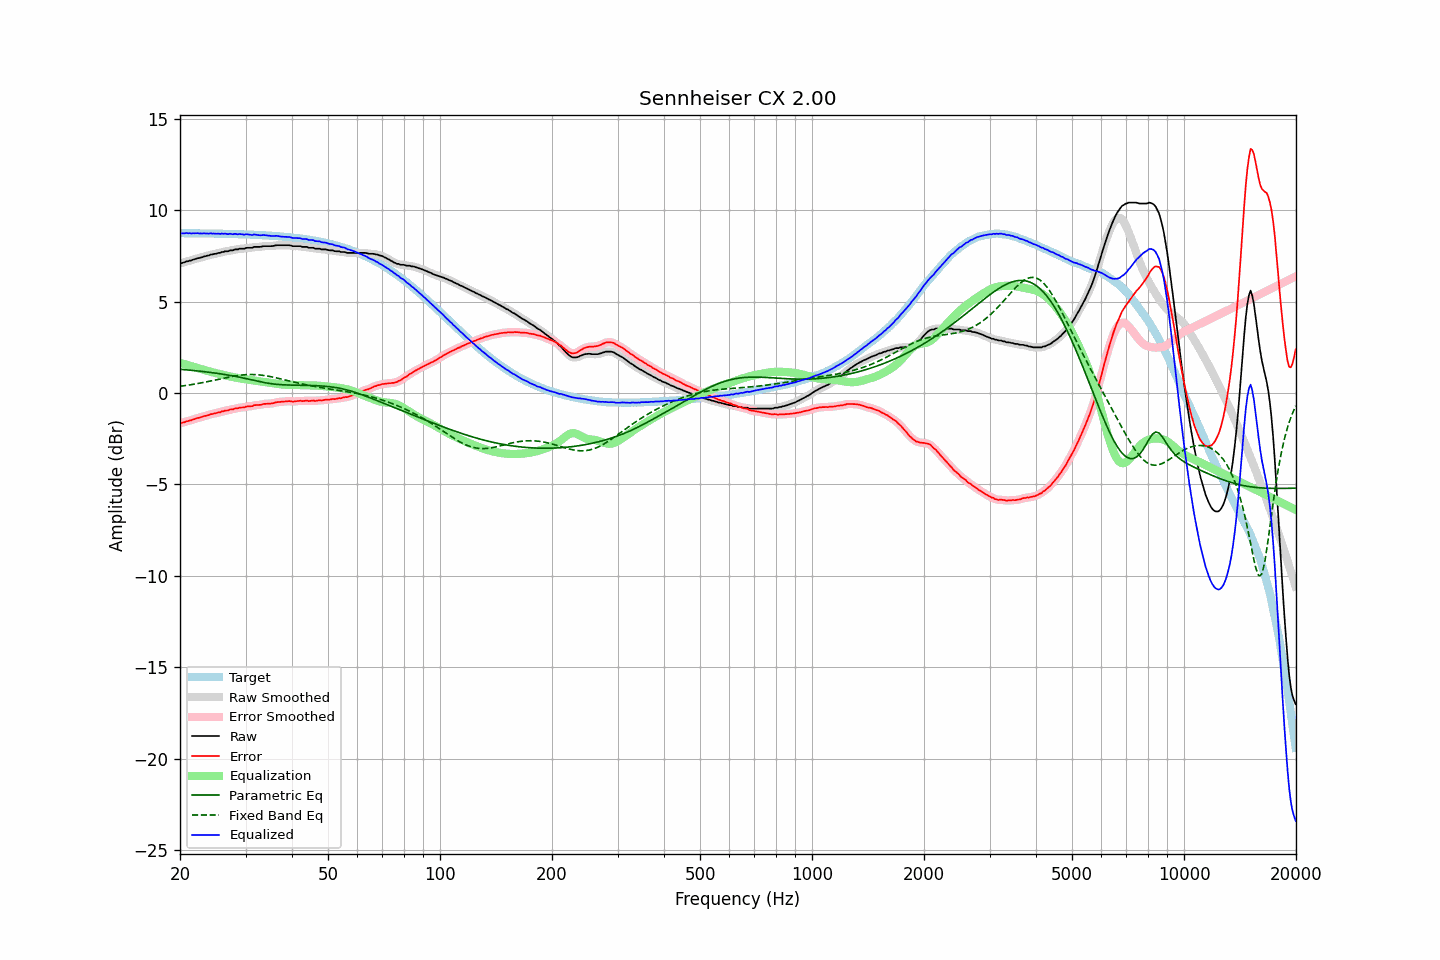

The data file committed next to this chart (first rows):
frequency, raw, error, smoothed, error_smoothed, equalization, parametric_eq, fixed_band_eq, equalized_raw, equalized_smoothed, target
20.00, 7.11, -1.64, 7.10, -1.65, 1.65, 1.30, 0.37, 8.76, 8.76, 8.75
20.20, 7.11, -1.64, 7.12, -1.63, 1.63, 1.29, 0.38, 8.74, 8.75, 8.75
20.40, 7.14, -1.61, 7.14, -1.61, 1.60, 1.29, 0.40, 8.74, 8.75, 8.75
20.61, 7.16, -1.59, 7.17, -1.58, 1.58, 1.28, 0.41, 8.74, 8.74, 8.75
20.81, 7.21, -1.54, 7.20, -1.55, 1.55, 1.27, 0.42, 8.76, 8.75, 8.75
21.02, 7.21, -1.54, 7.22, -1.53, 1.53, 1.26, 0.43, 8.74, 8.75, 8.75
21.23, 7.25, -1.50, 7.24, -1.50, 1.50, 1.26, 0.45, 8.75, 8.74, 8.75
21.44, 7.25, -1.49, 7.26, -1.48, 1.48, 1.25, 0.46, 8.73, 8.74, 8.75
21.66, 7.30, -1.44, 7.29, -1.45, 1.45, 1.24, 0.48, 8.75, 8.74, 8.74
21.87, 7.32, -1.42, 7.32, -1.42, 1.42, 1.23, 0.49, 8.74, 8.74, 8.74
22.09, 7.35, -1.39, 7.35, -1.39, 1.40, 1.22, 0.51, 8.75, 8.75, 8.74
22.31, 7.38, -1.36, 7.37, -1.37, 1.37, 1.21, 0.52, 8.75, 8.74, 8.74
22.54, 7.39, -1.35, 7.40, -1.34, 1.34, 1.20, 0.54, 8.73, 8.74, 8.74
22.76, 7.42, -1.32, 7.42, -1.32, 1.32, 1.19, 0.55, 8.74, 8.74, 8.74
22.99, 7.44, -1.30, 7.44, -1.29, 1.29, 1.18, 0.57, 8.73, 8.73, 8.74
23.22, 7.48, -1.26, 7.47, -1.26, 1.26, 1.17, 0.59, 8.75, 8.74, 8.74
23.45, 7.49, -1.24, 7.49, -1.24, 1.24, 1.16, 0.61, 8.73, 8.73, 8.74
23.69, 7.52, -1.21, 7.52, -1.21, 1.22, 1.15, 0.62, 8.74, 8.73, 8.73
23.92, 7.53, -1.20, 7.54, -1.19, 1.19, 1.14, 0.64, 8.72, 8.73, 8.73
24.16, 7.58, -1.15, 7.57, -1.16, 1.17, 1.13, 0.66, 8.75, 8.73, 8.73
24.40, 7.58, -1.15, 7.59, -1.14, 1.15, 1.12, 0.68, 8.73, 8.73, 8.73
24.65, 7.61, -1.12, 7.61, -1.12, 1.12, 1.11, 0.70, 8.73, 8.73, 8.73
24.89, 7.62, -1.11, 7.62, -1.10, 1.10, 1.09, 0.72, 8.72, 8.72, 8.73
25.14, 7.64, -1.08, 7.64, -1.08, 1.08, 1.08, 0.74, 8.72, 8.72, 8.72
25.39, 7.67, -1.05, 7.66, -1.06, 1.06, 1.07, 0.76, 8.73, 8.72, 8.72
25.65, 7.67, -1.05, 7.68, -1.04, 1.03, 1.06, 0.78, 8.70, 8.72, 8.72
25.91, 7.72, -1.00, 7.71, -1.01, 1.01, 1.04, 0.79, 8.73, 8.72, 8.72
26.16, 7.72, -1.00, 7.73, -0.99, 0.99, 1.03, 0.81, 8.71, 8.72, 8.72
26.43, 7.76, -0.96, 7.75, -0.97, 0.97, 1.01, 0.83, 8.73, 8.72, 8.72
26.69, 7.76, -0.95, 7.76, -0.95, 0.95, 1.00, 0.85, 8.71, 8.71, 8.71
26.96, 7.76, -0.95, 7.78, -0.93, 0.93, 0.98, 0.87, 8.69, 8.71, 8.71
27.23, 7.81, -0.90, 7.79, -0.92, 0.91, 0.97, 0.89, 8.72, 8.70, 8.71
27.50, 7.81, -0.90, 7.81, -0.90, 0.89, 0.95, 0.90, 8.70, 8.70, 8.71
27.77, 7.81, -0.89, 7.83, -0.87, 0.87, 0.94, 0.92, 8.69, 8.71, 8.70
28.05, 7.86, -0.84, 7.84, -0.86, 0.86, 0.92, 0.93, 8.72, 8.70, 8.70
28.33, 7.86, -0.84, 7.86, -0.84, 0.84, 0.90, 0.95, 8.70, 8.70, 8.70
28.62, 7.86, -0.84, 7.88, -0.82, 0.82, 0.89, 0.96, 8.68, 8.70, 8.70
28.90, 7.90, -0.79, 7.89, -0.81, 0.81, 0.87, 0.97, 8.71, 8.70, 8.69
29.19, 7.90, -0.79, 7.90, -0.80, 0.79, 0.85, 0.98, 8.69, 8.69, 8.69
29.48, 7.90, -0.79, 7.91, -0.78, 0.78, 0.83, 0.99, 8.68, 8.68, 8.69
29.78, 7.90, -0.78, 7.91, -0.77, 0.77, 0.81, 1.00, 8.67, 8.68, 8.68
30.08, 7.94, -0.74, 7.93, -0.75, 0.75, 0.79, 1.01, 8.69, 8.68, 8.68
30.38, 7.95, -0.73, 7.95, -0.73, 0.74, 0.77, 1.01, 8.69, 8.68, 8.68
30.68, 7.95, -0.72, 7.95, -0.72, 0.72, 0.75, 1.01, 8.67, 8.67, 8.67
30.99, 7.95, -0.72, 7.95, -0.72, 0.71, 0.74, 1.02, 8.66, 8.66, 8.67
31.30, 7.95, -0.72, 7.97, -0.70, 0.70, 0.72, 1.02, 8.65, 8.66, 8.67
31.61, 8.00, -0.66, 7.98, -0.68, 0.68, 0.70, 1.01, 8.68, 8.67, 8.66
31.93, 8.00, -0.66, 8.00, -0.66, 0.67, 0.68, 1.01, 8.67, 8.67, 8.66
32.24, 8.00, -0.65, 8.00, -0.65, 0.66, 0.66, 1.00, 8.66, 8.66, 8.65
32.57, 8.00, -0.65, 8.00, -0.65, 0.64, 0.64, 1.00, 8.64, 8.64, 8.65
32.89, 8.00, -0.64, 8.01, -0.64, 0.63, 0.62, 0.99, 8.63, 8.64, 8.65
33.22, 8.02, -0.62, 8.02, -0.62, 0.62, 0.60, 0.98, 8.64, 8.64, 8.64
33.55, 8.04, -0.60, 8.03, -0.60, 0.61, 0.58, 0.97, 8.65, 8.64, 8.64
33.89, 8.04, -0.59, 8.04, -0.59, 0.60, 0.57, 0.95, 8.64, 8.64, 8.63
34.23, 8.04, -0.58, 8.04, -0.58, 0.59, 0.55, 0.94, 8.63, 8.63, 8.63
34.57, 8.04, -0.58, 8.04, -0.58, 0.58, 0.54, 0.92, 8.62, 8.62, 8.62
34.92, 8.04, -0.57, 8.04, -0.58, 0.57, 0.52, 0.91, 8.61, 8.60, 8.61
35.27, 8.04, -0.57, 8.04, -0.57, 0.55, 0.51, 0.89, 8.59, 8.60, 8.61
35.62, 8.05, -0.55, 8.06, -0.55, 0.54, 0.50, 0.87, 8.59, 8.60, 8.60
35.97, 8.07, -0.53, 8.07, -0.53, 0.53, 0.49, 0.85, 8.60, 8.60, 8.60
... 635 more rows
